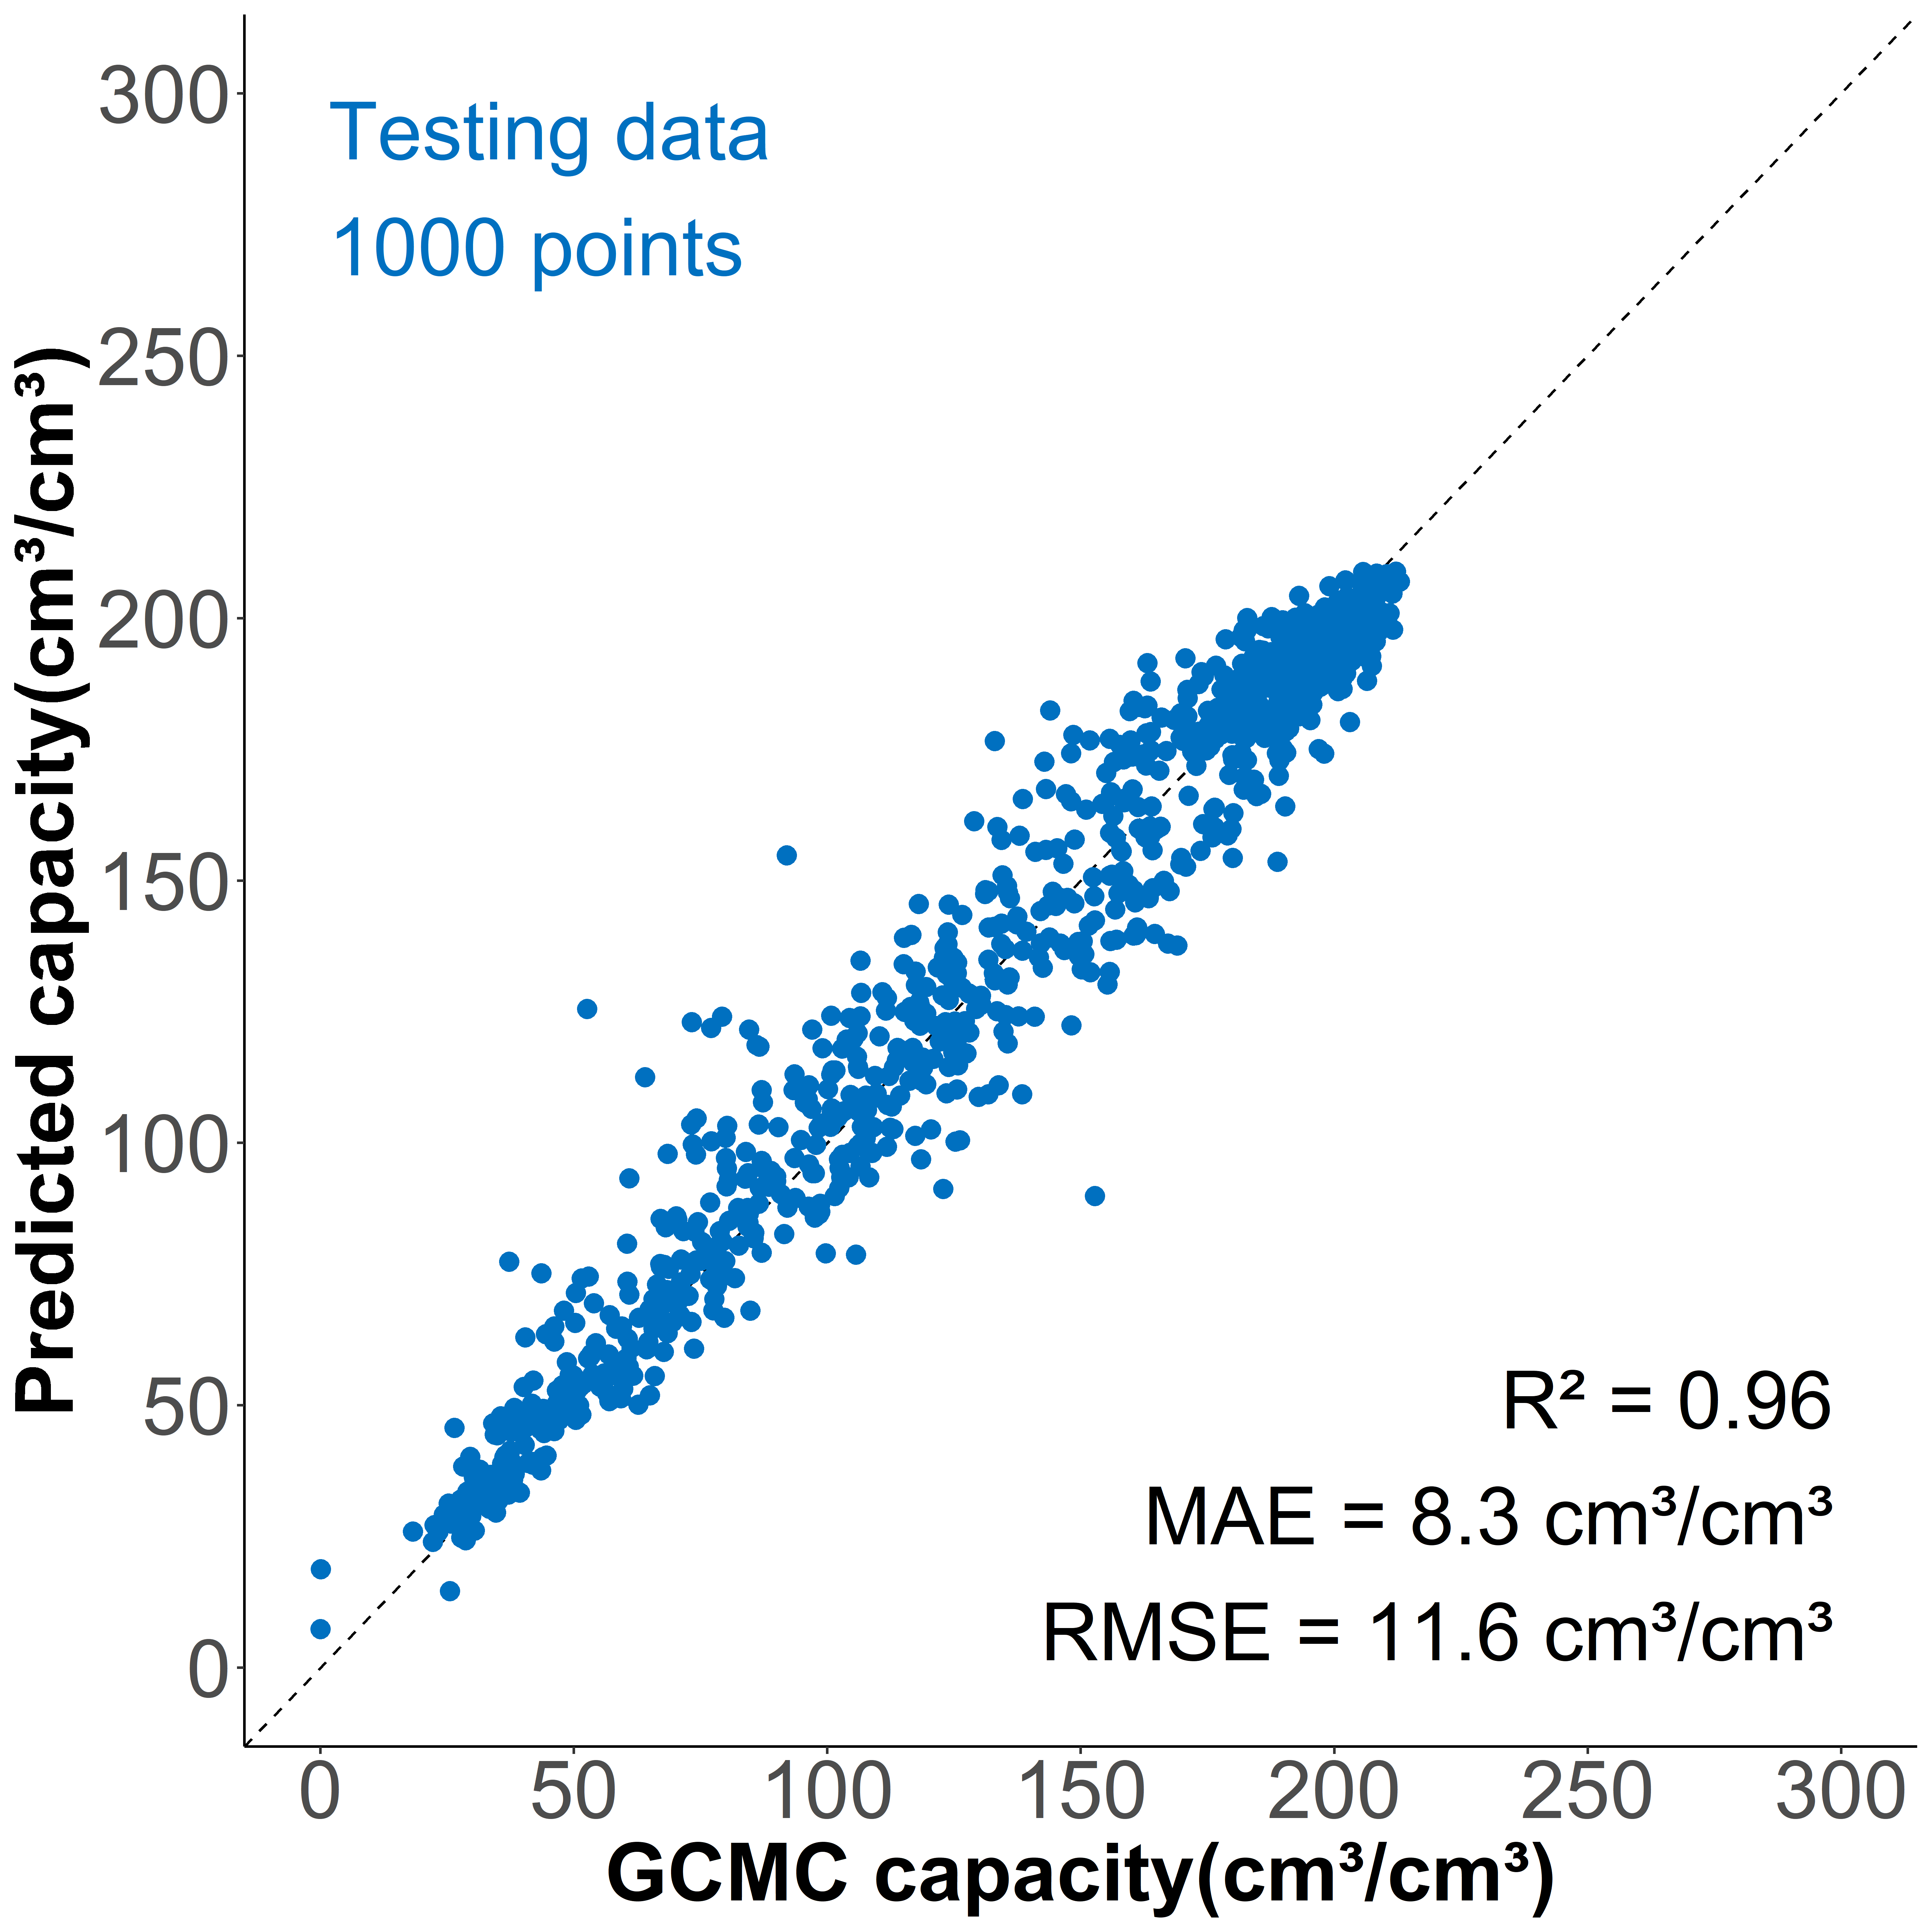

Values plotted in this chart, from the file beside it:
, id, y_act, 1, 10, 11, 12, 13, 14, 15, 16, 17, 18, 19, 2, 20, 21, 22, 23, 24, 25, 26, 27, 28
1, 10004, 196, 0.01468, 0.008369, 0.008658, 0.009416, 0.009848, 0.01097, 0.01079, 0.01209, 0.01187, 0.0123, 0.007251, 0.01432, 0.007468, 0.006854, 0.006746, 0.007395, 0.006674, 0.007576, 0.007937, 0.008225, 0.009668
2, 1001, 177.9, 0.03363, 0.007542, 0.008407, 0.008759, 0.008326, 0.009164, 0.009029, 0.009462, 0.008867, 0.009813, 0.00419, 0.02138, 0.004569, 0.004136, 0.004812, 0.004947, 0.004677, 0.005244, 0.004947, 0.00519, 0.005461
3, 10027, 205.2, 0.01503, 0.01077, 0.0103, 0.009962, 0.009536, 0.01209, 0.01226, 0.01064, 0.01162, 0.01281, 0.006769, 0.01464, 0.006854, 0.00728, 0.007876, 0.006513, 0.008344, 0.00745, 0.008089, 0.008259, 0.009153
4, 1003, 182.8, 0.02223, 0.008284, 0.0106, 0.009957, 0.009985, 0.01088, 0.01065, 0.01236, 0.01188, 0.01077, 0.005634, 0.02142, 0.005495, 0.005718, 0.005216, 0.005746, 0.005355, 0.005383, 0.006387, 0.006499, 0.00675
5, 10031, 64.89, 0.0004179, 0.004238, 0.004212, 0.004873, 0.00499, 0.004923, 0.005625, 0.006954, 0.00728, 0.008333, 0.00458, 0.002131, 0.00494, 0.00499, 0.004889, 0.004923, 0.00514, 0.004538, 0.004463, 0.005257, 0.005115
6, 10038, 202.9, 0.004032, 0.0101, 0.009908, 0.009293, 0.01106, 0.01091, 0.0116, 0.01252, 0.01313, 0.01325, 0.006951, 0.01083, 0.006874, 0.007527, 0.007181, 0.008026, 0.007604, 0.007719, 0.007527, 0.008487, 0.008218
7, 1004, 182, 0.008945, 0.01082, 0.01097, 0.01043, 0.01256, 0.01122, 0.01279, 0.01159, 0.01139, 0.01339, 0.006352, 0.01421, 0.007264, 0.006723, 0.007492, 0.007321, 0.006324, 0.006951, 0.007691, 0.00752, 0.008232
8, 10071, 49.67, 0.0001661, 0.003987, 0.004486, 0.004526, 0.005097, 0.005934, 0.006898, 0.008048, 0.009011, 0.009064, 0.004532, 0.0009702, 0.004393, 0.004532, 0.004599, 0.004432, 0.004778, 0.004931, 0.004971, 0.004698, 0.005316
9, 10087, 46.98, 0.000558, 0.003247, 0.00357, 0.004142, 0.004652, 0.004758, 0.00559, 0.005701, 0.006206, 0.006278, 0.003416, 0.001626, 0.003377, 0.003536, 0.0038, 0.00394, 0.003954, 0.00395, 0.004156, 0.004219, 0.004662
10, 10159, 53.38, 0.00515, 0.002752, 0.00329, 0.00381, 0.004309, 0.004889, 0.005058, 0.005232, 0.005505, 0.006138, 0.003355, 0.004153, 0.004105, 0.003741, 0.003658, 0.004196, 0.004209, 0.004027, 0.004261, 0.004634, 0.004469
11, 10160, 125, 0.002202, 0.005309, 0.006197, 0.005593, 0.006677, 0.007405, 0.008452, 0.009518, 0.01138, 0.01271, 0.00689, 0.0009411, 0.006854, 0.00728, 0.00792, 0.007316, 0.006836, 0.007174, 0.007582, 0.007742, 0.007458
12, 10193, 86.44, 0.005342, 0.004074, 0.004893, 0.004994, 0.006263, 0.007228, 0.008462, 0.009495, 0.009686, 0.01094, 0.005892, 0.002043, 0.005859, 0.005499, 0.005432, 0.005948, 0.00578, 0.006105, 0.006162, 0.006094, 0.00615
13, 10196, 101.6, 0.007622, 0.004681, 0.005264, 0.005539, 0.006347, 0.006597, 0.007455, 0.00763, 0.007972, 0.009163, 0.004365, 0.005231, 0.004923, 0.004848, 0.005239, 0.005531, 0.006039, 0.005714, 0.006031, 0.006306, 0.006447
14, 102, 118.5, 0.06616, 0.0001772, 0.0005317, 5.90737240075614e-05, 0.0004135, 5.90737240075614e-05, 0.0004726, 0.0004135, 0.0003544, 0.0002363, 0.0002954, 0.003308, 0.0001181, 5.90737240075614e-05, 0.0002363, 0.0001181, 0.0001772, 0.0001772, 0, 0.0004135, 0.0001772
15, 10212, 51.77, 0.003312, 0.003562, 0.003592, 0.003614, 0.003879, 0.004118, 0.004558, 0.004539, 0.005009, 0.004981, 0.002784, 0.003389, 0.002749, 0.003005, 0.002854, 0.002902, 0.002986, 0.002795, 0.002979, 0.003034, 0.003246
16, 1023, 127.1, 0.001582, 0.007091, 0.008315, 0.008061, 0.008927, 0.009354, 0.009585, 0.01073, 0.01124, 0.01185, 0.006352, 0.001917, 0.005832, 0.006098, 0.006282, 0.006086, 0.006687, 0.007241, 0.007056, 0.006964, 0.007645
17, 10237, 28.65, 0.0004231, 0.001988, 0.002408, 0.002748, 0.003012, 0.003156, 0.003396, 0.00331, 0.003561, 0.003754, 0.001981, 0.0002007, 0.002164, 0.002368, 0.00237, 0.002494, 0.002524, 0.002613, 0.002738, 0.002722, 0.002825
18, 10241, 66.4, 0.007205, 0.004145, 0.00436, 0.004521, 0.004998, 0.005367, 0.006021, 0.007251, 0.008251, 0.008989, 0.004552, 0.001715, 0.004783, 0.005283, 0.004629, 0.00509, 0.00529, 0.00526, 0.004921, 0.005244, 0.005952
19, 10252, 46.14, 0.0003333, 0.004097, 0.004759, 0.004616, 0.005148, 0.005949, 0.005977, 0.00613, 0.006509, 0.006708, 0.003458, 0.00212, 0.003731, 0.003569, 0.003917, 0.003986, 0.003968, 0.00438, 0.004773, 0.004519, 0.004648
20, 10257, 46.12, 0.00173, 0.004247, 0.004667, 0.004592, 0.004664, 0.00472, 0.005137, 0.005588, 0.006109, 0.006463, 0.003166, 0.001611, 0.003297, 0.003263, 0.00341, 0.003191, 0.003416, 0.003529, 0.003598, 0.003557, 0.003733
21, 10262, 46.62, 0.00174, 0.00364, 0.003773, 0.004162, 0.004266, 0.004575, 0.004843, 0.005147, 0.005423, 0.005789, 0.00285, 0.002428, 0.00277, 0.003143, 0.002988, 0.003039, 0.002792, 0.002908, 0.003021, 0.003225, 0.003376
22, 1027, 125.7, 0.00108, 0.006658, 0.007137, 0.007531, 0.007794, 0.007888, 0.008386, 0.008968, 0.009851, 0.01135, 0.005775, 0.001625, 0.005982, 0.005728, 0.006142, 0.006085, 0.006423, 0.006592, 0.006677, 0.007175, 0.008339
23, 10281, 27.74, 0.000336, 0.002019, 0.002379, 0.002659, 0.003403, 0.004054, 0.004109, 0.00448, 0.005129, 0.005448, 0.003064, 0.000226, 0.003068, 0.003156, 0.003092, 0.003016, 0.003139, 0.003224, 0.00346, 0.00329, 0.003594
24, 10283, 25.7, 0.0005454, 0.002049, 0.002235, 0.002649, 0.002672, 0.002852, 0.002986, 0.003064, 0.003145, 0.003458, 0.001832, 0.0004027, 0.001905, 0.001846, 0.001869, 0.001925, 0.001914, 0.001952, 0.001964, 0.002157, 0.002196
25, 10289, 74.12, 0.007741, 0.003904, 0.004192, 0.004303, 0.004717, 0.005553, 0.00624, 0.006906, 0.008007, 0.008954, 0.004688, 0.001996, 0.004769, 0.004887, 0.005094, 0.005079, 0.005065, 0.005272, 0.005035, 0.005649, 0.005405
26, 10293, 160.4, 0.004346, 0.004738, 0.005453, 0.005345, 0.005682, 0.006749, 0.007883, 0.009151, 0.01054, 0.0122, 0.006087, 0.004022, 0.006492, 0.004684, 0.00517, 0.005601, 0.006222, 0.005709, 0.005453, 0.005318, 0.006884
27, 10295, 68.45, 0.009319, 0.003457, 0.003655, 0.004313, 0.00459, 0.00514, 0.005497, 0.006118, 0.006713, 0.007141, 0.003537, 0.00459, 0.003306, 0.003499, 0.003084, 0.003332, 0.003092, 0.003667, 0.003613, 0.00415, 0.004464
28, 10312, 33.3, 6.4453125e-05, 0.003322, 0.003514, 0.003689, 0.003951, 0.004531, 0.005137, 0.006045, 0.006613, 0.006221, 0.003164, 0.0003516, 0.003146, 0.00332, 0.003414, 0.003533, 0.004033, 0.003699, 0.003857, 0.003979, 0.003826
29, 10314, 38.22, 0.00134, 0.0028, 0.003023, 0.003135, 0.003227, 0.003402, 0.003533, 0.003824, 0.004218, 0.00445, 0.002377, 0.001946, 0.002424, 0.002441, 0.002595, 0.002631, 0.002631, 0.002584, 0.002705, 0.002812, 0.002723
30, 10320, 37.11, 0.0005312, 0.002787, 0.002988, 0.003121, 0.003259, 0.003652, 0.004087, 0.004258, 0.004599, 0.00511, 0.00264, 0.0007366, 0.002781, 0.002781, 0.003077, 0.003123, 0.003104, 0.003388, 0.003409, 0.00339, 0.003384
31, 10324, 34.62, 0.0006941, 0.00307, 0.00341, 0.003532, 0.003867, 0.004225, 0.00431, 0.004848, 0.004916, 0.005161, 0.00263, 0.0004754, 0.002763, 0.002947, 0.002856, 0.003042, 0.002992, 0.002995, 0.002999, 0.003334, 0.00351
32, 10335, 67.98, 0.00899, 0.003444, 0.003598, 0.004139, 0.004351, 0.004935, 0.005583, 0.006395, 0.0071, 0.007551, 0.003879, 0.003269, 0.004187, 0.003863, 0.003922, 0.004081, 0.004076, 0.004224, 0.004543, 0.004436, 0.004956
33, 10349, 53.22, 0.003396, 0.003447, 0.00374, 0.003607, 0.003933, 0.004157, 0.004308, 0.004734, 0.005092, 0.00546, 0.002843, 0.003702, 0.002808, 0.002972, 0.002857, 0.00279, 0.002914, 0.002812, 0.003085, 0.003125, 0.003223
34, 1036, 105.6, 0.00108, 0.004666, 0.004906, 0.005794, 0.006258, 0.008619, 0.008459, 0.009819, 0.01065, 0.01089, 0.005338, 0.001457, 0.005546, 0.00561, 0.00573, 0.006082, 0.00601, 0.006554, 0.006842, 0.006674, 0.007018
35, 10369, 30.42, 0.0001641, 0.002425, 0.002648, 0.003062, 0.003334, 0.003441, 0.003751, 0.004068, 0.004417, 0.005068, 0.002554, 0.0005821, 0.002756, 0.002991, 0.002909, 0.003261, 0.003592, 0.003442, 0.003534, 0.003604, 0.003423
36, 1042, 158.5, 0.02022, 0.007751, 0.008208, 0.008666, 0.008637, 0.008694, 0.009266, 0.008694, 0.009181, 0.009295, 0.005463, 0.02148, 0.005262, 0.005291, 0.005405, 0.005777, 0.006435, 0.006035, 0.00675, 0.00592, 0.00572
37, 1047, 175.1, 0.03596, 0.008353, 0.008959, 0.008277, 0.008706, 0.009034, 0.009539, 0.0103, 0.009817, 0.009943, 0.005375, 0.02458, 0.00593, 0.004971, 0.005653, 0.005552, 0.005148, 0.006309, 0.005653, 0.005072, 0.005779
38, 10932, 93.51, 0.001031, 0.005711, 0.006278, 0.006527, 0.006707, 0.007626, 0.008597, 0.008949, 0.00949, 0.009713, 0.004904, 0.003925, 0.004912, 0.005453, 0.005187, 0.00535, 0.00566, 0.005917, 0.005574, 0.00602, 0.006355
39, 10945, 137.5, 0.002382, 0.007133, 0.006579, 0.006838, 0.007852, 0.008666, 0.009633, 0.01026, 0.01216, 0.01262, 0.006249, 0.005836, 0.006496, 0.006119, 0.005141, 0.005341, 0.006544, 0.007121, 0.006921, 0.005966, 0.006603
40, 1095, 137.4, 0.03604, 0.004748, 0.005863, 0.006406, 0.005234, 0.005577, 0.005977, 0.006807, 0.005606, 0.007121, 0.003432, 0.01916, 0.003747, 0.004118, 0.005091, 0.003947, 0.004033, 0.003575, 0.003546, 0.004118, 0.00409
41, 1096, 171.2, 0.02233, 0.007307, 0.008031, 0.008566, 0.008661, 0.008346, 0.008724, 0.009133, 0.007999, 0.009385, 0.004787, 0.02, 0.004472, 0.004819, 0.004472, 0.00633, 0.00548, 0.005606, 0.005228, 0.004409, 0.005637
42, 10974, 37.18, 0.0003858, 0.00271, 0.003065, 0.003407, 0.003788, 0.004674, 0.005507, 0.006046, 0.006638, 0.007511, 0.003942, 0.001215, 0.004082, 0.004455, 0.004174, 0.004222, 0.004157, 0.004314, 0.00431, 0.00431, 0.004525
43, 10978, 197.8, 0.02432, 0.01026, 0.01067, 0.01076, 0.01262, 0.01232, 0.01244, 0.01191, 0.01285, 0.01288, 0.006103, 0.01963, 0.005985, 0.006899, 0.006397, 0.006456, 0.0074, 0.006515, 0.006368, 0.006987, 0.007134
44, 10983, 133, 0.00225, 0.007092, 0.007405, 0.008416, 0.008957, 0.01008, 0.01031, 0.01077, 0.01089, 0.01114, 0.006166, 0.004884, 0.005653, 0.006024, 0.006536, 0.006081, 0.00571, 0.006422, 0.006778, 0.006992, 0.006736
45, 10998, 96.35, 0.00128, 0.005686, 0.006327, 0.006781, 0.006967, 0.007412, 0.008414, 0.009239, 0.009249, 0.009267, 0.005158, 0.003395, 0.004638, 0.004657, 0.005009, 0.005677, 0.005733, 0.005696, 0.005724, 0.00577, 0.00603
46, 11016, 142.1, 0.004864, 0.006061, 0.006938, 0.008161, 0.008799, 0.009596, 0.009636, 0.01009, 0.01138, 0.01108, 0.005702, 0.006459, 0.005369, 0.005595, 0.00618, 0.006366, 0.006326, 0.006007, 0.006991, 0.006911, 0.007004
47, 11041, 68.75, 0.001424, 0.004451, 0.004424, 0.005073, 0.005493, 0.006001, 0.006246, 0.007185, 0.00707, 0.007976, 0.004244, 0.002411, 0.003944, 0.004042, 0.004446, 0.004621, 0.004888, 0.004893, 0.005308, 0.005172, 0.005346
48, 11048, 43.49, 0.0002094, 0.002927, 0.003191, 0.003577, 0.003992, 0.004913, 0.00492, 0.00531, 0.006396, 0.006725, 0.003743, 0.0006353, 0.003617, 0.003274, 0.003332, 0.003635, 0.003339, 0.0037, 0.004234, 0.004119, 0.004332
49, 11051, 198.2, 0.01077, 0.0087, 0.009655, 0.009151, 0.01061, 0.01178, 0.01263, 0.01308, 0.01406, 0.0139, 0.007454, 0.01645, 0.007109, 0.008329, 0.007533, 0.008515, 0.007241, 0.006658, 0.007878, 0.007931, 0.008037
50, 11066, 185.2, 0.01169, 0.008831, 0.01, 0.01052, 0.01022, 0.01229, 0.0129, 0.01372, 0.01242, 0.01355, 0.006147, 0.01338, 0.007013, 0.00645, 0.0071, 0.008615, 0.007922, 0.008182, 0.008052, 0.008268, 0.009481
51, 11096, 102.9, 0.002604, 0.005419, 0.005614, 0.006074, 0.00651, 0.007079, 0.008288, 0.00927, 0.01017, 0.01007, 0.004881, 0.004935, 0.004662, 0.005044, 0.005161, 0.005302, 0.00559, 0.005232, 0.00637, 0.006074, 0.006549
52, 11098, 54.31, 0.0006501, 0.004683, 0.006176, 0.006938, 0.006369, 0.005242, 0.008513, 0.009468, 0.009965, 0.0125, 0.006339, 0.0006501, 0.007619, 0.00513, 0.00447, 0.005709, 0.00452, 0.006958, 0.008005, 0.007924, 0.00769
53, 11112, 189.8, 0.008401, 0.01017, 0.01037, 0.01054, 0.01068, 0.0119, 0.01374, 0.01752, 0.01673, 0.01721, 0.008469, 0.006462, 0.008026, 0.009387, 0.007108, 0.006258, 0.006904, 0.00755, 0.007618, 0.009285, 0.01078
54, 11125, 172.2, 0.001995, 0.007496, 0.00787, 0.0072, 0.007979, 0.008368, 0.009241, 0.009272, 0.01155, 0.01119, 0.005735, 0.002914, 0.006374, 0.006701, 0.006779, 0.006607, 0.006841, 0.007137, 0.00695, 0.00681, 0.006857
55, 11129, 185.5, 0.008437, 0.006598, 0.00763, 0.007179, 0.00769, 0.007796, 0.008876, 0.009375, 0.01053, 0.01138, 0.005708, 0.009659, 0.006028, 0.006479, 0.006361, 0.006444, 0.00585, 0.00623, 0.006942, 0.006823, 0.007037
56, 11139, 150.7, 0.002143, 0.005548, 0.005968, 0.006495, 0.006868, 0.00791, 0.007489, 0.00879, 0.008752, 0.01019, 0.005395, 0.008551, 0.005289, 0.005538, 0.005835, 0.006217, 0.006705, 0.006504, 0.006762, 0.006676, 0.00681
57, 1114, 147.4, 0.004935, 0.007215, 0.009206, 0.008831, 0.008846, 0.01049, 0.009596, 0.01017, 0.01159, 0.0114, 0.005974, 0.008052, 0.006176, 0.006118, 0.005772, 0.00697, 0.006335, 0.006508, 0.007489, 0.007922, 0.007056
58, 11177, 169, 0.008088, 0.006763, 0.006581, 0.006806, 0.007009, 0.007543, 0.008451, 0.00875, 0.01025, 0.01113, 0.006004, 0.009562, 0.006229, 0.005983, 0.005919, 0.005662, 0.00562, 0.006474, 0.006517, 0.006036, 0.006517
59, 11180, 112.6, 0.002499, 0.005602, 0.006507, 0.006884, 0.007725, 0.008048, 0.009028, 0.009836, 0.01081, 0.01127, 0.006033, 0.004837, 0.006195, 0.005828, 0.005591, 0.005495, 0.005462, 0.006152, 0.006162, 0.006076, 0.007089
60, 11184, 97.47, 0.001211, 0.005306, 0.006024, 0.006422, 0.006393, 0.007613, 0.008465, 0.008588, 0.009174, 0.009495, 0.00471, 0.004246, 0.005173, 0.00541, 0.005798, 0.005306, 0.005287, 0.005589, 0.006251, 0.005656, 0.006185
... 940 more rows
